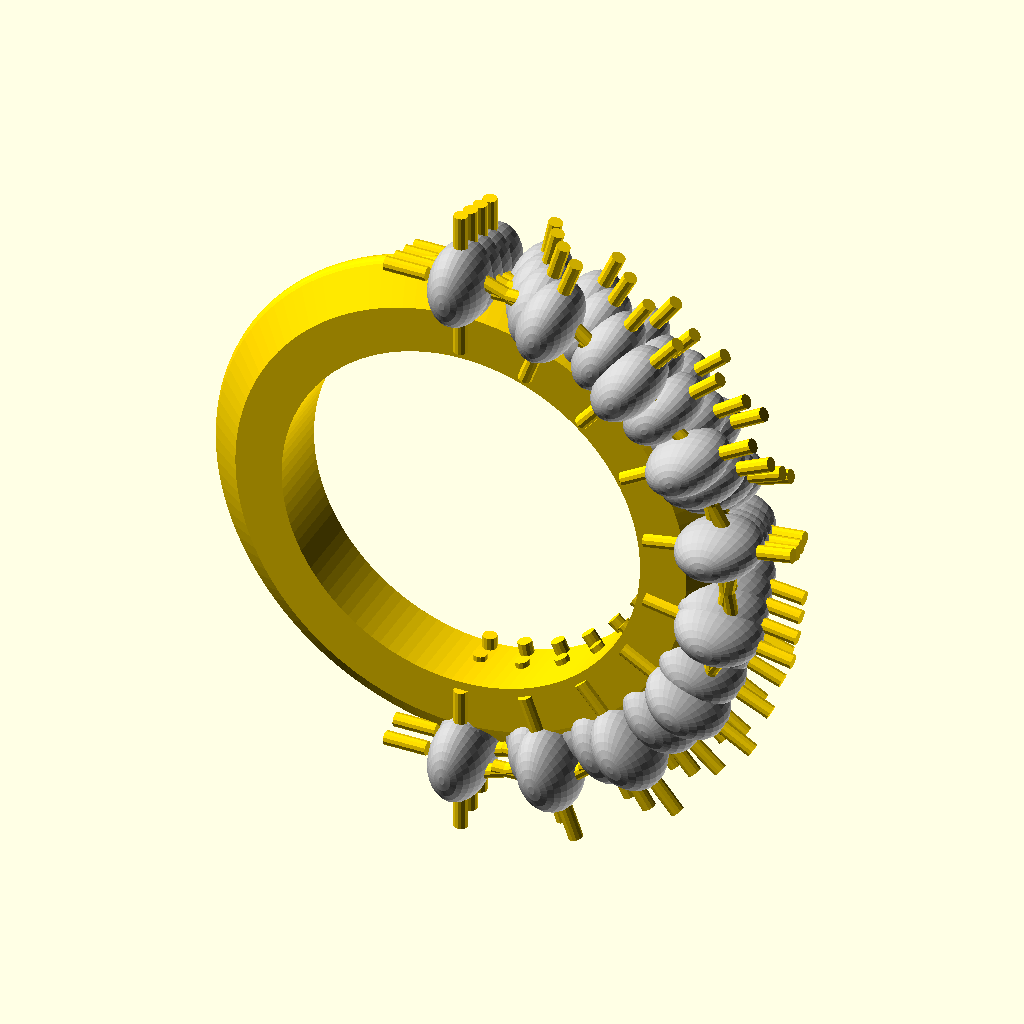
Cell 1: the model at its default parameters.
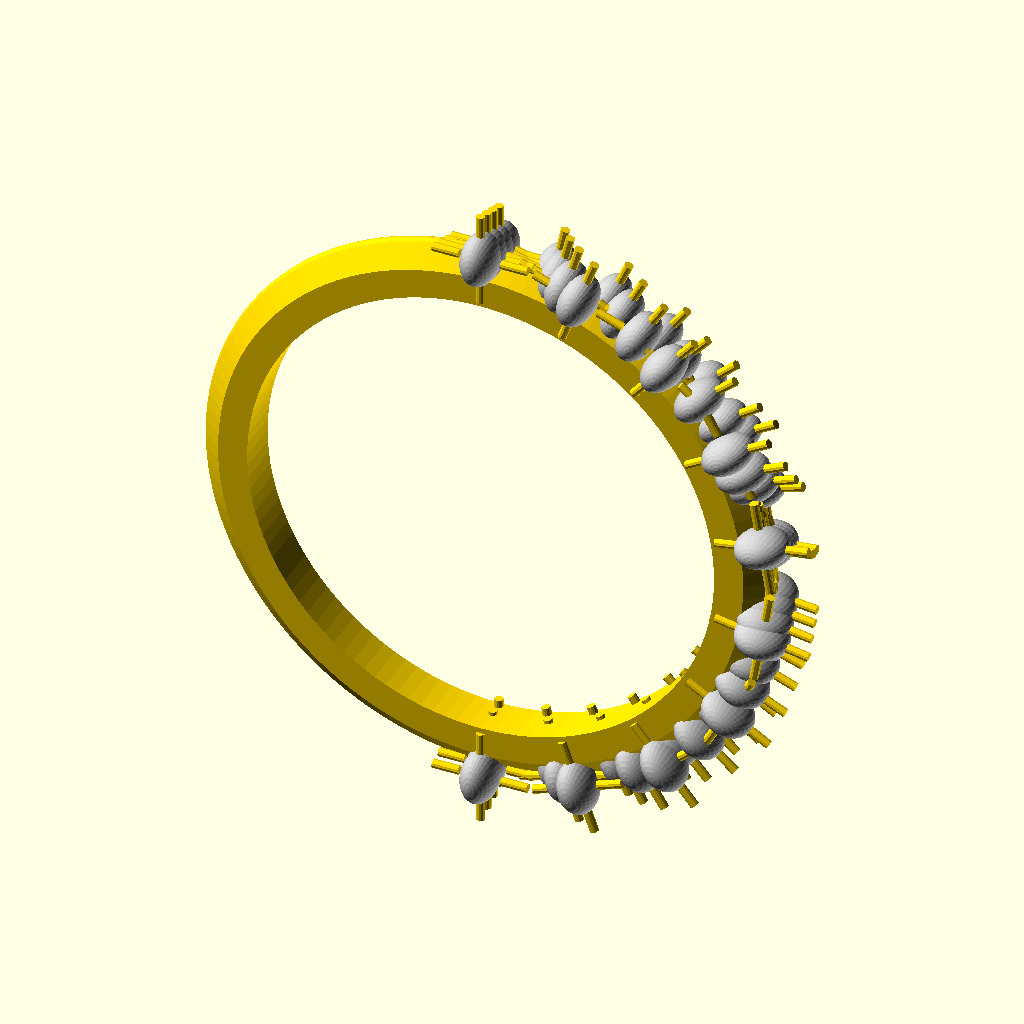
Cell 2: ring_inner_diameter = 33 (everything else at default).
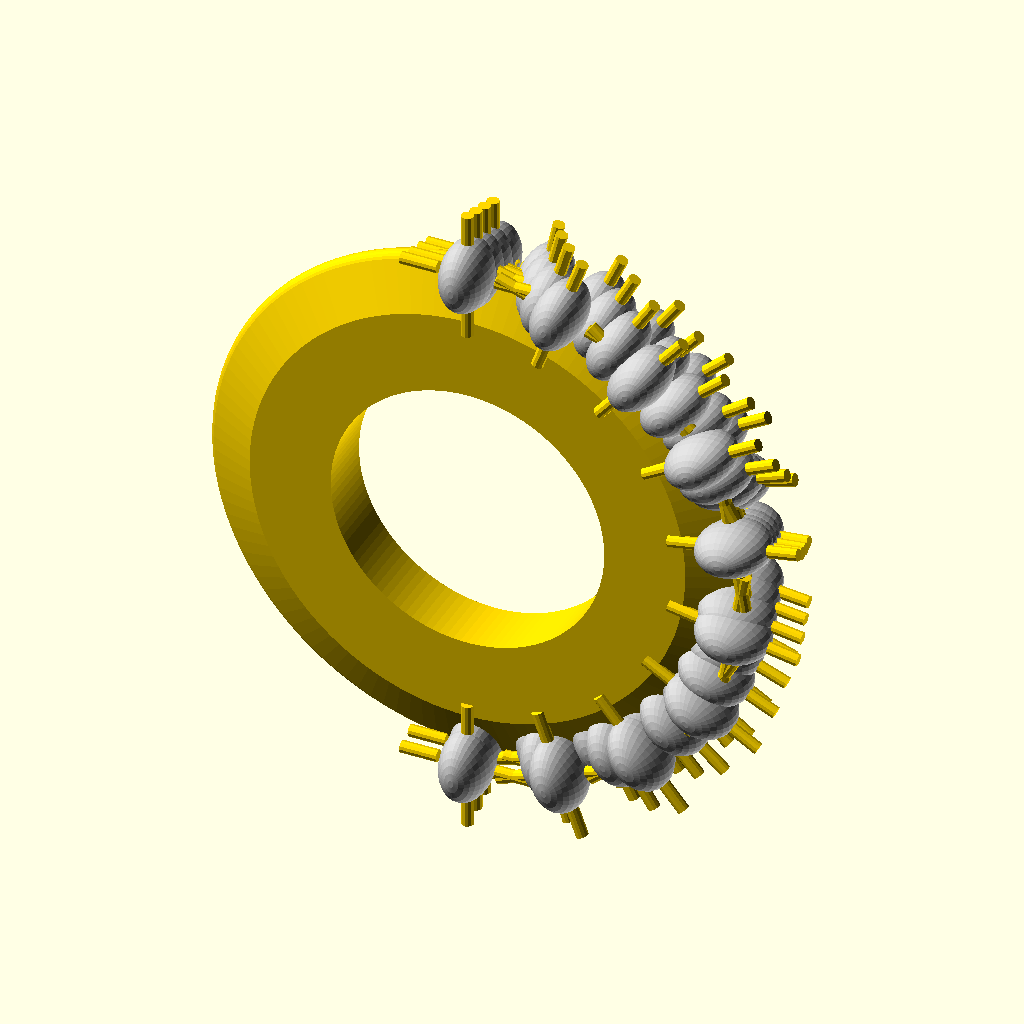
Cell 3 — band_thickness set to 4, the other parameters unchanged.
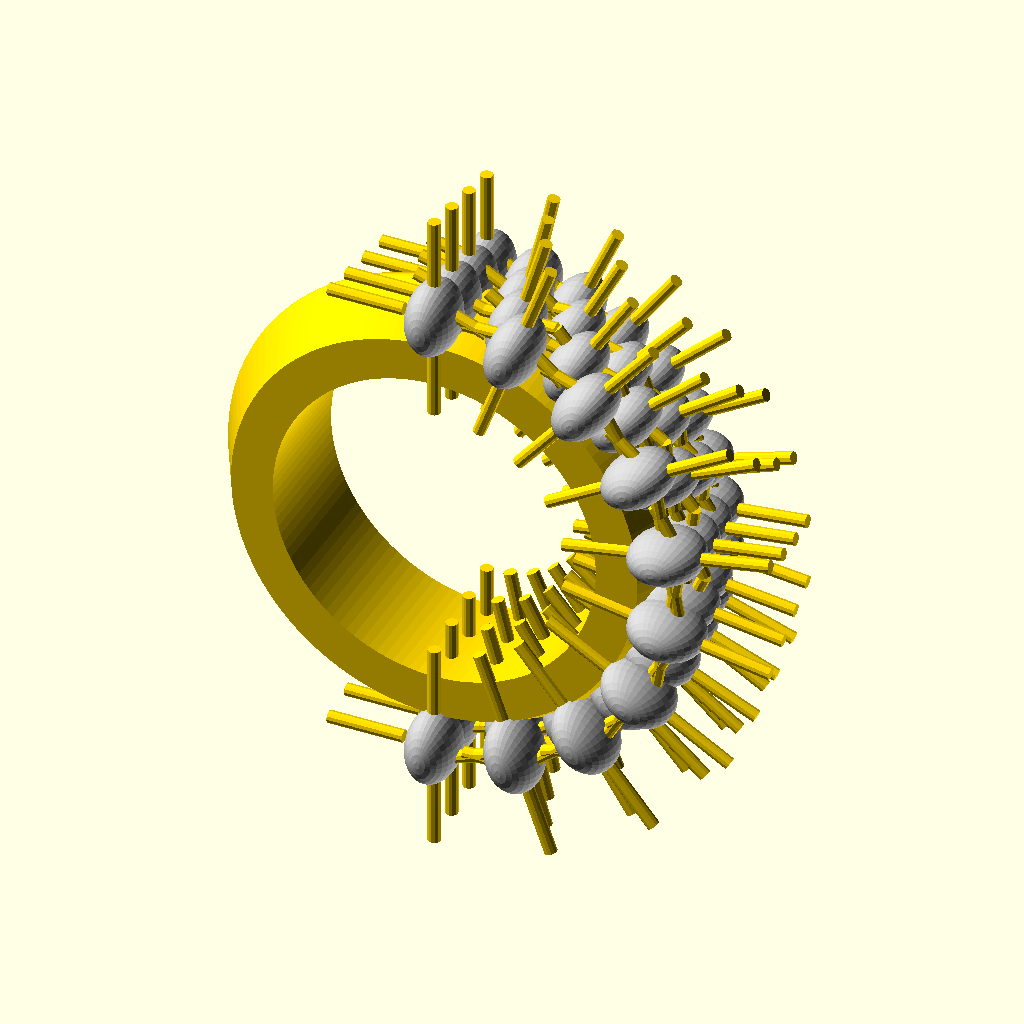
Cell 4 — band_height set to 6, the other parameters unchanged.
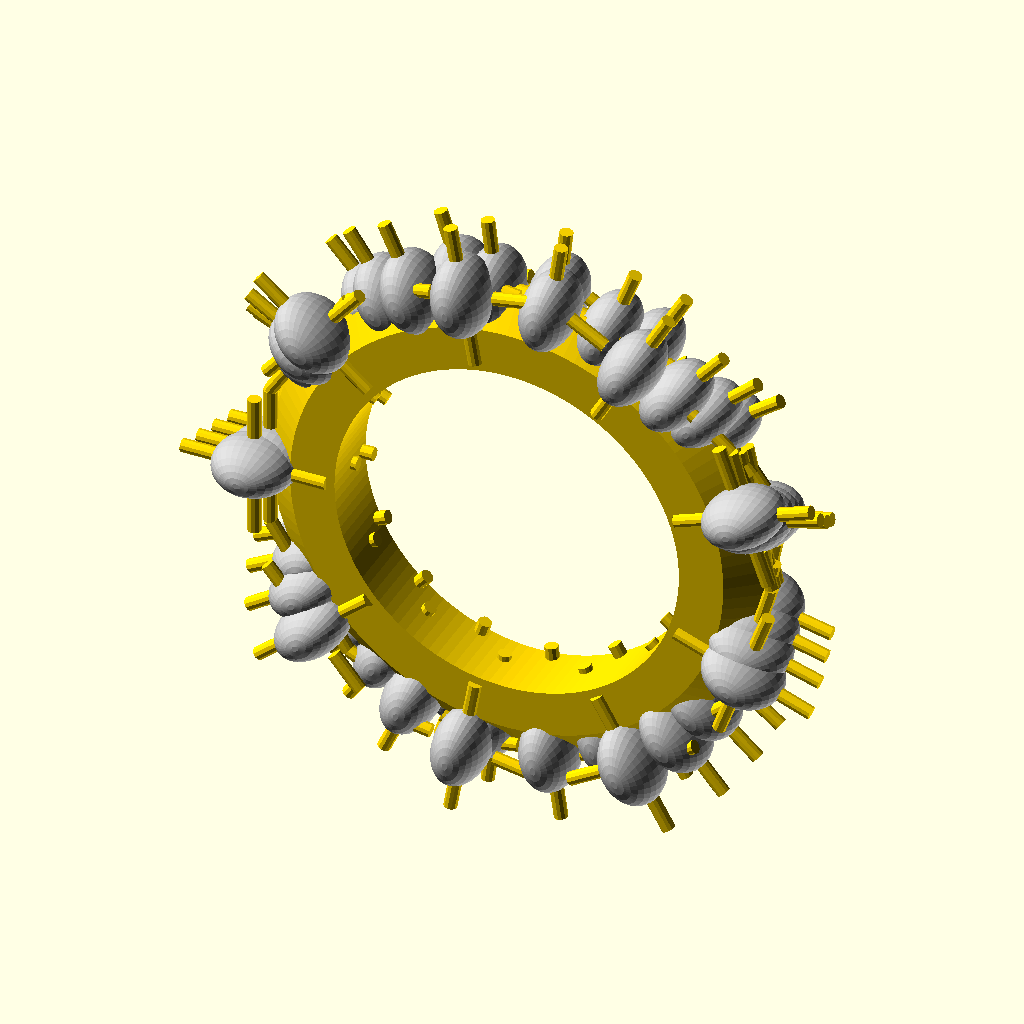
Cell 5: the same model with decorative_arc_angle = 360.
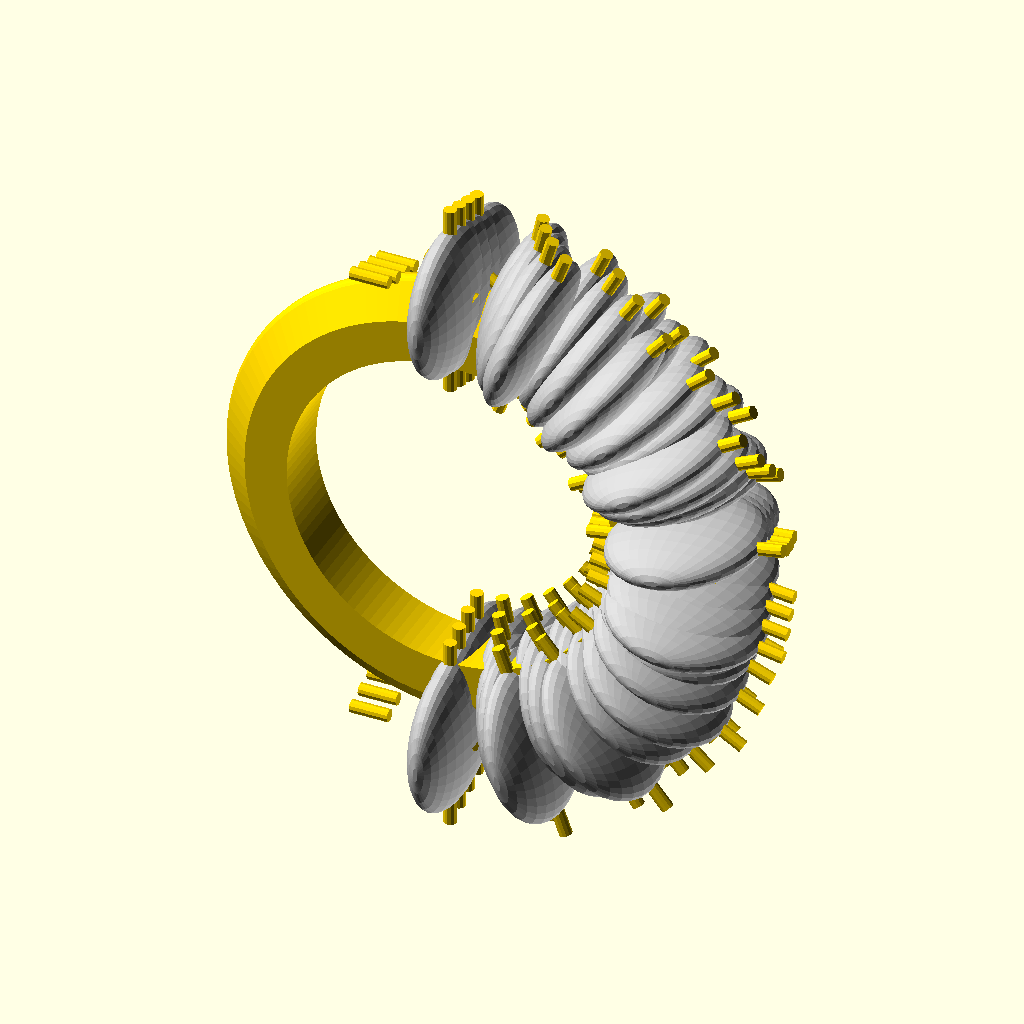
Cell 6: gem_major_axis = 3.6 (everything else at default).
The same orthographic view direction (rotation 55°, 0°, 25°; colour scheme Cornfield) for every cell, with the view re-fitted per cell, so scale and position can differ between cells.
The OpenSCAD source (outputs/client_2.scad):
// Dimensional Parameters
ring_inner_diameter = 16.5;
band_thickness = 2.0;
band_height = 3.0;
decorative_arc_angle = 180;
gem_major_axis = 1.8;
gem_minor_axis = 1.2;
prong_thickness = 0.6;
gem_row_count = 4;
decorative_arc_height = band_height * 1.5;

// Visual Materials
gold_color = "#FFD700";
gem_color = "#C0C0C0";

// Derived Measurements
inner_radius = ring_inner_diameter / 2;
outer_radius = inner_radius + band_thickness;

complete_ring_assembly();

module gem_ellipsoid(major, minor) {
    color(gem_color)
    scale([1, minor/major, 1])
    sphere(r = major, $fn = 32);
}

module prong_cylinder(height) {
    color(gold_color)
    cylinder(r = prong_thickness / 2, h = height, $fn = 12);
}

module band_profile() {
    hull() {
        circle(r = 0.5, $fn = 24);
        translate([band_thickness, 0]) circle(r = 0.5, $fn = 24);
        square([band_thickness, band_height], center = true);
    }
}

module ring_band() {
    color(gold_color)
    rotate_extrude($fn = 120)
    translate([inner_radius + 0.5, 0, 0])
    band_profile();
}

module decorative_arc() {
    // Row configurations: [gem_count, radial_offset, vertical_offset]
    // Bottom row is widest (most gems), top row is narrowest
    row_configs = [
        [16, 0.2, -band_height * 0.4], // Row 0 (Bottom)
        [14, 0.5, -band_height * 0.1], // Row 1
        [12, 0.8,  band_height * 0.2], // Row 2
        [10, 1.1,  band_height * 0.5]  // Row 3 (Top)
    ];

    for (row_idx = [0 : gem_row_count - 1]) {
        let(
            config = row_configs[row_idx],
            gem_count = config[0],
            radial_off = config[1],
            vert_off = config[2]
        ) {
            for (i = [0 : gem_count - 1]) {
                angle = (decorative_arc_angle / 2) - (i * (decorative_arc_angle / (gem_count - 1)));
                
                rotate([0, 0, angle])
                translate([outer_radius + radial_off, 0, vert_off]) {
                    // The Gem
                    gem_ellipsoid(gem_major_axis, gem_minor_axis);
                    
                    // Prongs (4 per gem)
                    for (p = [0 : 3]) {
                        rotate([0, 0, p * 90])
                        translate([gem_major_axis * 0.8, 0, 0])
                        rotate([0, 90, 0])
                        prong_cylinder(decorative_arc_height * 0.4);
                    }
                }
            }
        }
    }
}

module complete_ring_assembly() {
    // Orient for display
    rotate([90, 0, 0]) {
        ring_band();
        decorative_arc();
    }
}
Parameter table extracted from the source (name, type, default, range or options):
ring_inner_diameter: number, default 16.5
band_thickness: number, default 2
band_height: number, default 3
decorative_arc_angle: number, default 180
gem_major_axis: number, default 1.8
gem_minor_axis: number, default 1.2
prong_thickness: number, default 0.6
gem_row_count: number, default 4
gold_color: string, default "#FFD700"
gem_color: string, default "#C0C0C0"
